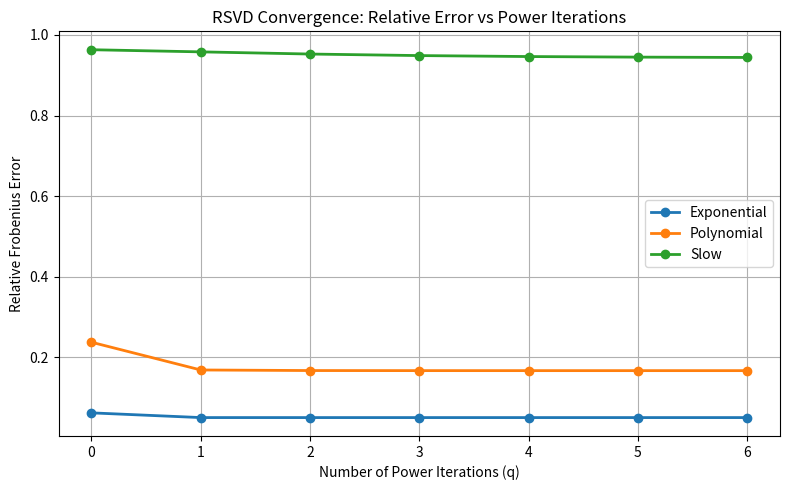
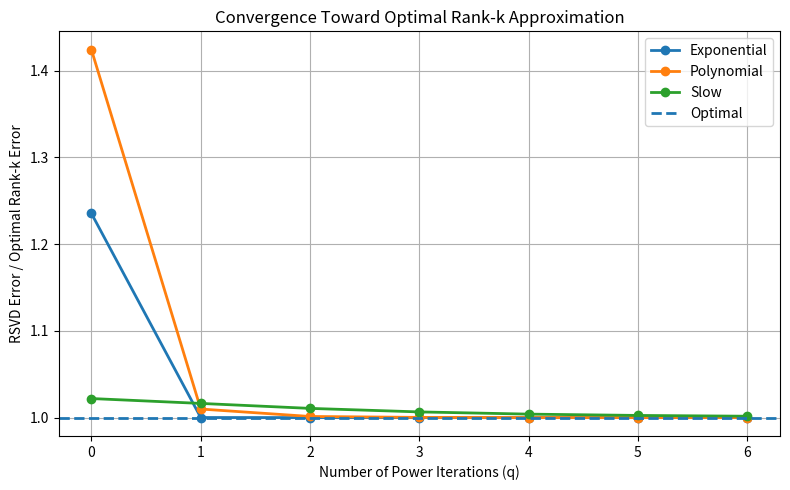
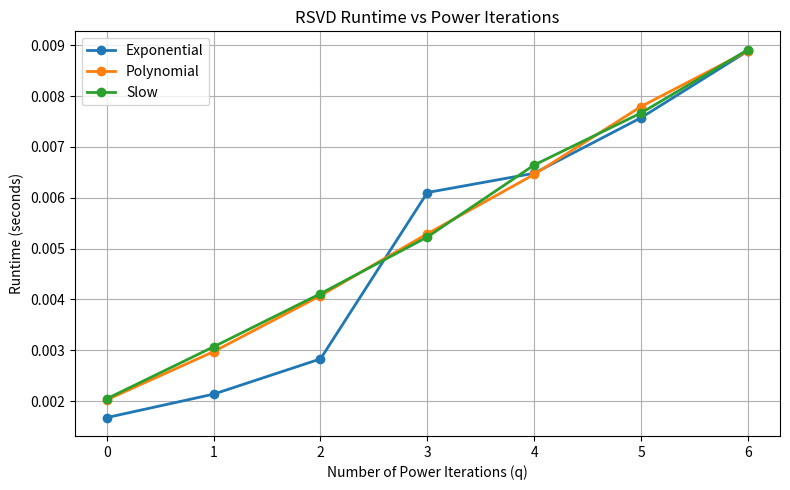

Source code (Python) for these figures, in order:
import numpy as np
import matplotlib.pyplot as plt
from pathlib import Path
import time


# =========================================================
# 1. Generate matrix with a chosen singular-value spectrum
# =========================================================

def generate_matrix(m, n, singular_values, seed=42):

    rng = np.random.default_rng(seed)

    # Random orthogonal U
    G1 = rng.standard_normal((m, m))
    U, _ = np.linalg.qr(G1)

    # Random orthogonal V
    G2 = rng.standard_normal((n, n))
    V, _ = np.linalg.qr(G2)

    # Construct rectangular Sigma
    Sigma = np.zeros((m, n))

    r = min(m, n)

    Sigma[:r, :r] = np.diag(singular_values[:r])

    A = U @ Sigma @ V.T

    return A


# =========================================================
# 2. Stable RSVD with power iteration
# =========================================================

def rsvd(A, Omega, k, q):

    # -----------------------------------------------------
    # Step 1: Randomized sketch
    # -----------------------------------------------------

    Y = A @ Omega

    # Initial orthonormal basis
    Q, _ = np.linalg.qr(Y, mode="reduced")


    # -----------------------------------------------------
    # Step 2: Power iteration
    # -----------------------------------------------------

    for _ in range(q):

        # Apply A^T
        Z = A.T @ Q

        # Re-orthogonalize
        Z, _ = np.linalg.qr(Z, mode="reduced")

        # Apply A
        Y = A @ Z

        # Re-orthogonalize
        Q, _ = np.linalg.qr(Y, mode="reduced")


    # -----------------------------------------------------
    # Step 3: Reduced matrix
    # -----------------------------------------------------

    B = Q.T @ A


    # -----------------------------------------------------
    # Step 4: SVD of small matrix
    # -----------------------------------------------------

    U_tilde, S, Vt = np.linalg.svd(
        B,
        full_matrices=False
    )


    # -----------------------------------------------------
    # Step 5: Recover left singular vectors
    # -----------------------------------------------------

    U = Q @ U_tilde


    # -----------------------------------------------------
    # Step 6: Truncate to rank k
    # -----------------------------------------------------

    U_k = U[:, :k]
    S_k = S[:k]
    Vt_k = Vt[:k, :]


    # -----------------------------------------------------
    # Step 7: Rank-k reconstruction
    # -----------------------------------------------------

    A_k = U_k @ np.diag(S_k) @ Vt_k

    return A_k


# =========================================================
# 3. Error functions
# =========================================================

def frobenius_error(A, A_k):

    return np.linalg.norm(A - A_k, "fro")


def relative_error(A, A_k):

    return (
        np.linalg.norm(A - A_k, "fro")
        / np.linalg.norm(A, "fro")
    )


# =========================================================
# 4. Experiment parameters
# =========================================================

m = 500
n = 300

k = 20
p = 10

ell = k + p

# Increase q to observe convergence
q_values = [0, 1, 2, 3, 4, 5, 6]


# =========================================================
# 5. Singular-value spectra
# =========================================================

r = min(m, n)

indices = np.arange(r)


# Fast / exponential decay
sigma_exp = np.exp(-0.15 * indices)


# Polynomial decay
sigma_poly = (indices + 1) ** (-1.0)


# Slow decay
sigma_slow = (indices + 1) ** (-0.1)


spectra = {

    "Exponential": sigma_exp,

    "Polynomial": sigma_poly,

    "Slow": sigma_slow
}


# =========================================================
# 6. Generate matrices
# =========================================================

matrices = {}

for name, sigma in spectra.items():

    matrices[name] = generate_matrix(
        m,
        n,
        sigma,
        seed=42
    )


# =========================================================
# 7. Generate ONE Omega
# =========================================================
#
# Same Omega is used for every q.
# This makes the comparison fair.
# =========================================================

rng = np.random.default_rng(123)

Omega = rng.standard_normal((n, ell))


# =========================================================
# 8. Storage for results
# =========================================================

all_results = {}


# =========================================================
# 9. Run convergence experiment
# =========================================================

for name, A in matrices.items():

    sigma = spectra[name]

    # -----------------------------------------------------
    # Optimal rank-k Frobenius error
    # Eckart-Young theorem
    # -----------------------------------------------------

    optimal_error = np.sqrt(
        np.sum(sigma[k:] ** 2)
    )

    optimal_relative_error = (
        optimal_error
        / np.linalg.norm(sigma)
    )


    results = []


    for q in q_values:

        start = time.perf_counter()


        # ---------------------------------------------
        # RSVD
        # ---------------------------------------------

        A_k = rsvd(
            A,
            Omega,
            k,
            q
        )


        runtime = time.perf_counter() - start


        # ---------------------------------------------
        # Errors
        # ---------------------------------------------

        error = frobenius_error(A, A_k)

        rel_error = relative_error(A, A_k)

        error_ratio = error / optimal_error


        # ---------------------------------------------
        # Theoretical spectral separation
        # ---------------------------------------------

        separation = (
            sigma[k - 1]
            / sigma[k]
        ) ** (2 * q + 1)


        results.append(
            (
                q,
                error,
                rel_error,
                error_ratio,
                runtime,
                separation
            )
        )


    all_results[name] = results


# =========================================================
# 10. Print results
# =========================================================

print("\n")
print("=" * 100)
print("POWER ITERATION CONVERGENCE EXPERIMENT")
print("=" * 100)


for name, results in all_results.items():

    print("\n")
    print("-" * 100)
    print(name)
    print("-" * 100)

    print(
        f"{'q':>4}"
        f"{'Frobenius Error':>20}"
        f"{'Relative Error':>20}"
        f"{'RSVD/Optimal':>20}"
        f"{'Runtime (s)':>15}"
        f"{'Separation':>25}"
    )

    for row in results:

        q = row[0]
        error = row[1]
        rel_error = row[2]
        ratio = row[3]
        runtime = row[4]
        separation = row[5]

        print(
            f"{q:>4}"
            f"{error:>20.8f}"
            f"{rel_error:>20.8f}"
            f"{ratio:>20.8f}"
            f"{runtime:>15.6f}"
            f"{separation:>25.4e}"
        )


# =========================================================
# 11. Plot relative error vs q
# =========================================================

plt.figure(figsize=(8, 5))

for name, results in all_results.items():

    q = [row[0] for row in results]

    errors = [row[2] for row in results]

    plt.plot(
        q,
        errors,
        marker="o",
        linewidth=2,
        label=name
    )

plt.xlabel("Number of Power Iterations (q)")
plt.ylabel("Relative Frobenius Error")

plt.title(
    "RSVD Convergence: Relative Error vs Power Iterations"
)

plt.grid(True)
plt.legend()
plt.tight_layout()

plt.savefig(
    "relative_error_vs_q.png",
    dpi=300
)

plt.show()


# =========================================================
# 12. Plot RSVD / Optimal error ratio
# =========================================================

plt.figure(figsize=(8, 5))

for name, results in all_results.items():

    q = [row[0] for row in results]

    ratios = [row[3] for row in results]

    plt.plot(
        q,
        ratios,
        marker="o",
        linewidth=2,
        label=name
    )


# Optimal rank-k error ratio = 1
plt.axhline(
    1.0,
    linestyle="--",
    linewidth=2,
    label="Optimal"
)


plt.xlabel("Number of Power Iterations (q)")

plt.ylabel(
    "RSVD Error / Optimal Rank-k Error"
)

plt.title(
    "Convergence Toward Optimal Rank-k Approximation"
)

plt.grid(True)
plt.legend()
plt.tight_layout()

plt.savefig(
    "error_ratio_vs_q.png",
    dpi=300
)

plt.show()


# =========================================================
# 13. Plot runtime vs q
# =========================================================

plt.figure(figsize=(8, 5))

for name, results in all_results.items():

    q = [row[0] for row in results]

    runtime = [row[4] for row in results]

    plt.plot(
        q,
        runtime,
        marker="o",
        linewidth=2,
        label=name
    )

plt.xlabel("Number of Power Iterations (q)")
plt.ylabel("Runtime (seconds)")

plt.title(
    "RSVD Runtime vs Power Iterations"
)

plt.grid(True)
plt.legend()
plt.tight_layout()

plt.savefig(
    "runtime_vs_q.png",
    dpi=300
)

plt.show()


print("\nExperiment completed.")
print("Three plots were saved:")
print("1. relative_error_vs_q.png")
print("2. error_ratio_vs_q.png")
print("3. runtime_vs_q.png")
